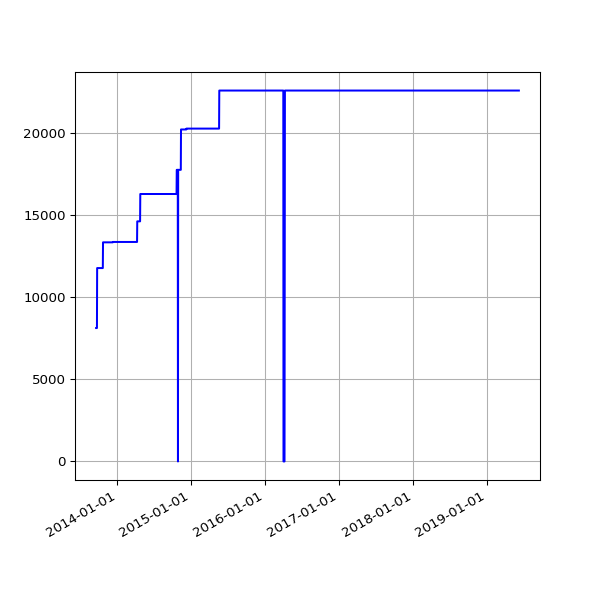

The file beside this chart, header and first rows:
date, value
2013-09-19 02:16:07 +0100, 8117
2013-09-20 02:42:51 +0100, 8117
2013-09-21 02:35:34 +0100, 8117
2013-09-22 02:42:30 +0100, 8117
2013-09-23 14:45:25 +0100, 8117
2013-09-24 02:24:38 +0100, 11766
2013-09-25 02:24:18 +0100, 11766
2013-09-25 11:14:19 +0100, 11766
2013-09-25 15:24:36 +0100, 11766
2013-09-26 02:28:48 +0100, 11766
2013-09-27 03:04:57 +0100, 11766
2013-09-28 02:34:11 +0100, 11766
2013-09-29 02:37:28 +0100, 11766
2013-09-30 02:41:33 +0100, 11766
2013-10-01 02:48:10 +0100, 11766
2013-10-02 02:40:18 +0100, 11766
2013-10-03 02:50:49 +0100, 11766
2013-10-04 02:42:18 +0100, 11766
2013-10-05 02:35:24 +0100, 11766
2013-10-06 02:35:14 +0100, 11766
2013-10-07 02:36:02 +0100, 11766
2013-10-08 02:48:25 +0100, 11766
2013-10-09 02:44:15 +0100, 11766
2013-10-10 02:42:47 +0100, 11766
2013-10-11 02:43:24 +0100, 11766
2013-10-12 02:36:46 +0100, 11766
2013-10-13 02:34:49 +0100, 11766
2013-10-16 02:38:31 +0100, 11766
2013-10-17 02:38:11 +0100, 11766
2013-10-18 03:54:04 +0100, 11766
2013-10-19 04:22:37 +0100, 11766
2013-10-20 03:47:14 +0100, 11766
2013-10-21 03:33:15 +0100, 11766
2013-10-22 03:54:27 +0100, 11766
2013-10-23 04:08:12 +0100, 13331
2013-10-24 03:23:20 +0100, 13331
2013-10-25 03:49:11 +0100, 13331
2013-10-26 02:58:11 +0100, 13331
2013-10-27 04:56:02 +0000, 13331
2013-10-28 03:29:04 +0000, 13331
2013-10-29 03:34:38 +0000, 13331
2013-10-30 03:44:23 +0000, 13331
2013-10-31 04:16:06 +0000, 13331
2013-11-01 19:13:36 +0000, 13331
2013-11-04 10:02:58 +0000, 13331
2013-11-05 03:51:50 +0000, 13331
2013-11-06 03:39:36 +0000, 13331
2013-11-07 03:44:18 +0000, 13331
2013-11-08 03:49:56 +0000, 13331
2013-11-09 04:02:57 +0000, 13331
2013-11-10 03:28:18 +0000, 13331
2013-11-11 03:43:31 +0000, 13331
2013-11-12 04:09:49 +0000, 13331
2013-11-13 04:17:11 +0000, 13331
2013-11-14 03:34:20 +0000, 13331
2013-11-15 03:40:17 +0000, 13331
2013-11-16 03:32:06 +0000, 13331
2013-11-17 03:26:32 +0000, 13331
2013-11-18 03:40:30 +0000, 13331
2013-11-19 03:32:58 +0000, 13331
... 1,504 more rows
